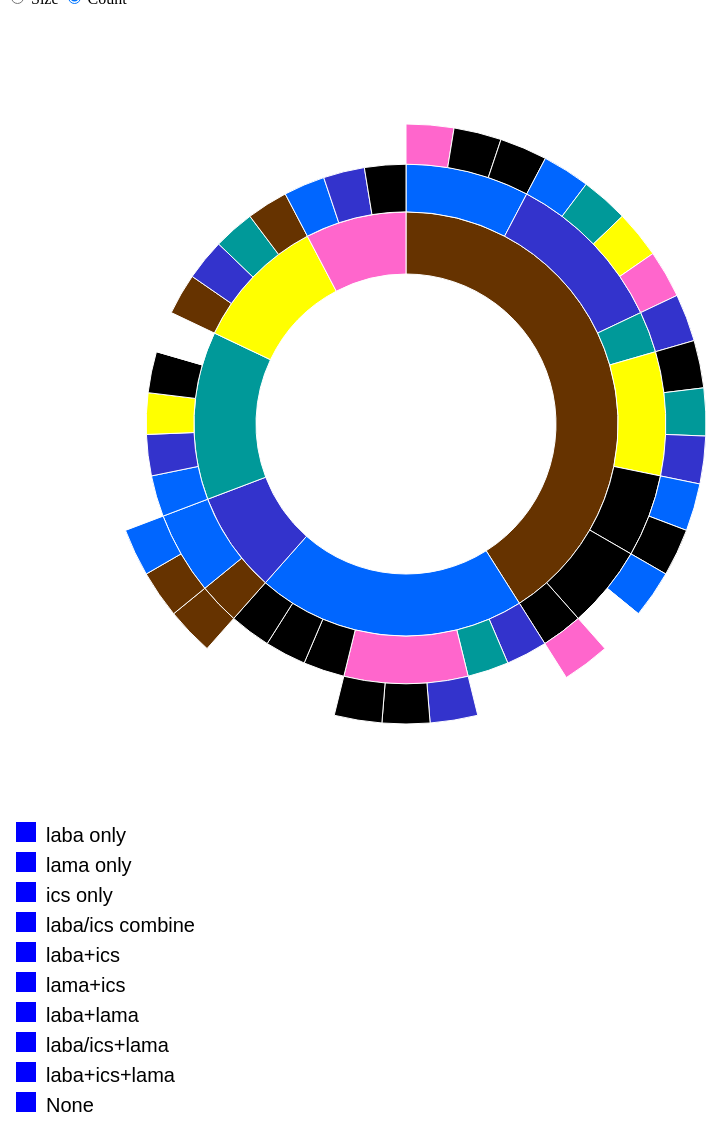
D3 v3 page, settled after 480 driven frames (8 s of simulated time); the page loaded 1 data file(s).



var width = 800,
    height = 800,
    radius = Math.min(width, height) / 2 -100,
    color = d3.scale.category20c();

var svg = d3.select("body").append("svg")
    .attr("width", width)
    .attr("height", height)
  .append("g")
    .attr("transform", "translate(" + width / 2 + "," + height * .52 + ")");

var partition = d3.layout.partition()
    .sort(null)
    .size([2 * Math.PI, radius * radius])
    .value(function(d) { return 1; });

var arc = d3.svg.arc()
    .startAngle(function(d) { return d.x; })
    .endAngle(function(d) { return d.x + d.dx; })
    .innerRadius(function(d) { return Math.sqrt(d.y); })
    .outerRadius(function(d) { return Math.sqrt(d.y + d.dy); });

d3.json("flare.json", function(error, root) {
  if (error) throw error;

  var path = svg.datum(root).selectAll("path")
      .data(partition.nodes)
    .enter().append("path")
      .attr("display", function(d) { return d.depth ? null : "none"; }) // hide inner ring
      .attr("d", arc)
      .style("stroke", "#fff")
      .style("fill", function(d) { 
	  console.log(d.name);  
	  
	  console.log(color((d.children ? d : d.parent).name));  
	  var str = d.name;
	  if(parseInt(str.charAt(str.length-1)) == 1)
	  return "#663300";
	  if(parseInt(str.charAt(str.length-1)) == 2)
	  return "#0066ff";	  
	  if(parseInt(str.charAt(str.length-1)) == 3)
	  return "#3333cc";
	  if(parseInt(str.charAt(str.length-1)) == 4)
	  return "#009999";
	  if(parseInt(str.charAt(str.length-1)) == 5)
	  return "#ffff00";
	  if(parseInt(str.charAt(str.length-1)) == 6)
	  return "#ff66cc";
	  if(str=="NULL")
	  return "#ffffff";
	 // return color((d.children ? d : d.parent).name); 
	 }
	  
	  )
      .style("fill-rule", "evenodd")
      .each(stash);
   
   
   
  d3.selectAll("input").on("change", function change() {
    var value = this.value === "count"
        ? function() { return 1; }
        : function(d) { return d.size; };

    path
        .data(partition.value(value).nodes)
      .transition()
        .duration(1500)
        .attrTween("d", arcTween);
  });
});

// Stash the old values for transition.
function stash(d) {
  d.x0 = d.x;
  d.dx0 = d.dx;
}

// Interpolate the arcs in data space.
function arcTween(a) {
  var i = d3.interpolate({x: a.x0, dx: a.dx0}, a);
  return function(t) {
    var b = i(t);
    a.x0 = b.x;
    a.dx0 = b.dx;
    return arc(b);
  };
}

d3.select(self.frameElement).style("height", height + "px");



can = document.getElementById("emulator");
ctx = can.getContext("2d");

ctx.fillStyle = "blue";
ctx.fillRect(10,10,20,20);
ctx.font = "20px Arial"; 
ctx.fillStyle="black"
ctx.fillText("laba only",40,30);


ctx.fillStyle = "blue";
ctx.fillRect(10,40,20,20);
ctx.font = "20px Arial"; 
ctx.fillStyle="black"
ctx.fillText("lama only",40,60);

ctx.fillStyle = "blue";
ctx.fillRect(10,70,20,20);
ctx.font = "20px Arial"; 
ctx.fillStyle="black"
ctx.fillText("ics only",40,90);

ctx.fillStyle = "blue";
ctx.fillRect(10,100,20,20);
ctx.font = "20px Arial"; 
ctx.fillStyle="black"
ctx.fillText("laba/ics combine",40,120);

ctx.fillStyle = "blue";
ctx.fillRect(10,130,20,20);
ctx.font = "20px Arial"; 
ctx.fillStyle="black"
ctx.fillText("laba+ics",40,150);

ctx.fillStyle = "blue";
ctx.fillRect(10,160,20,20);
ctx.font = "20px Arial"; 
ctx.fillStyle="black"
ctx.fillText("lama+ics",40,180);

ctx.fillStyle = "blue";
ctx.fillRect(10,190,20,20);
ctx.font = "20px Arial"; 
ctx.fillStyle="black"
ctx.fillText("laba+lama",40,210);

ctx.fillStyle = "blue";
ctx.fillRect(10,220,20,20);
ctx.font = "20px Arial"; 
ctx.fillStyle="black"
ctx.fillText("laba/ics+lama",40,240);

ctx.fillStyle = "blue";
ctx.fillRect(10,250,20,20);
ctx.font = "20px Arial"; 
ctx.fillStyle="black"
ctx.fillText("laba+ics+lama",40,270);

ctx.fillStyle = "blue";
ctx.fillRect(10,280,20,20);
ctx.font = "20px Arial"; 
ctx.fillStyle="black"
ctx.fillText("None",40,300);



### data: flare.json
{
 "name": "flare",
 "children": [
  {
   "name": "A1",
   "children": [
    "{... 2 keys}",
    "{... 2 keys}",
    "{... 2 keys}",
    "{... 2 keys}",
    "{... 2 keys}",
    "{... 2 keys}",
    "{... 2 keys}"
   ]
  },
  {
   "name": "A2",
   "children": [
    "{... 2 keys}",
    "{... 2 keys}",
    "{... 2 keys}",
    "{... 2 keys}",
    "{... 2 keys}",
    "{... 2 keys}"
   ]
  },
  {
   "name": "A3",
   "children": [
    "{... 2 keys}",
    "{... 2 keys}"
   ]
  },
  {
   "name": "A4",
   "children": [
    "{... 2 keys}",
    "{... 2 keys}",
    "{... 2 keys}",
    "{... 2 keys}",
    "{... 2 keys}"
   ]
  },
  {
   "name": "A5",
   "children": [
    "{... 2 keys}",
    "{... 2 keys}",
    "{... 2 keys}",
    "{... 2 keys}"
   ]
  },
  {
   "name": "A6",
   "children": [
    "{... 2 keys}",
    "{... 2 keys}",
    "{... 2 keys}"
   ]
  }
 ]
}